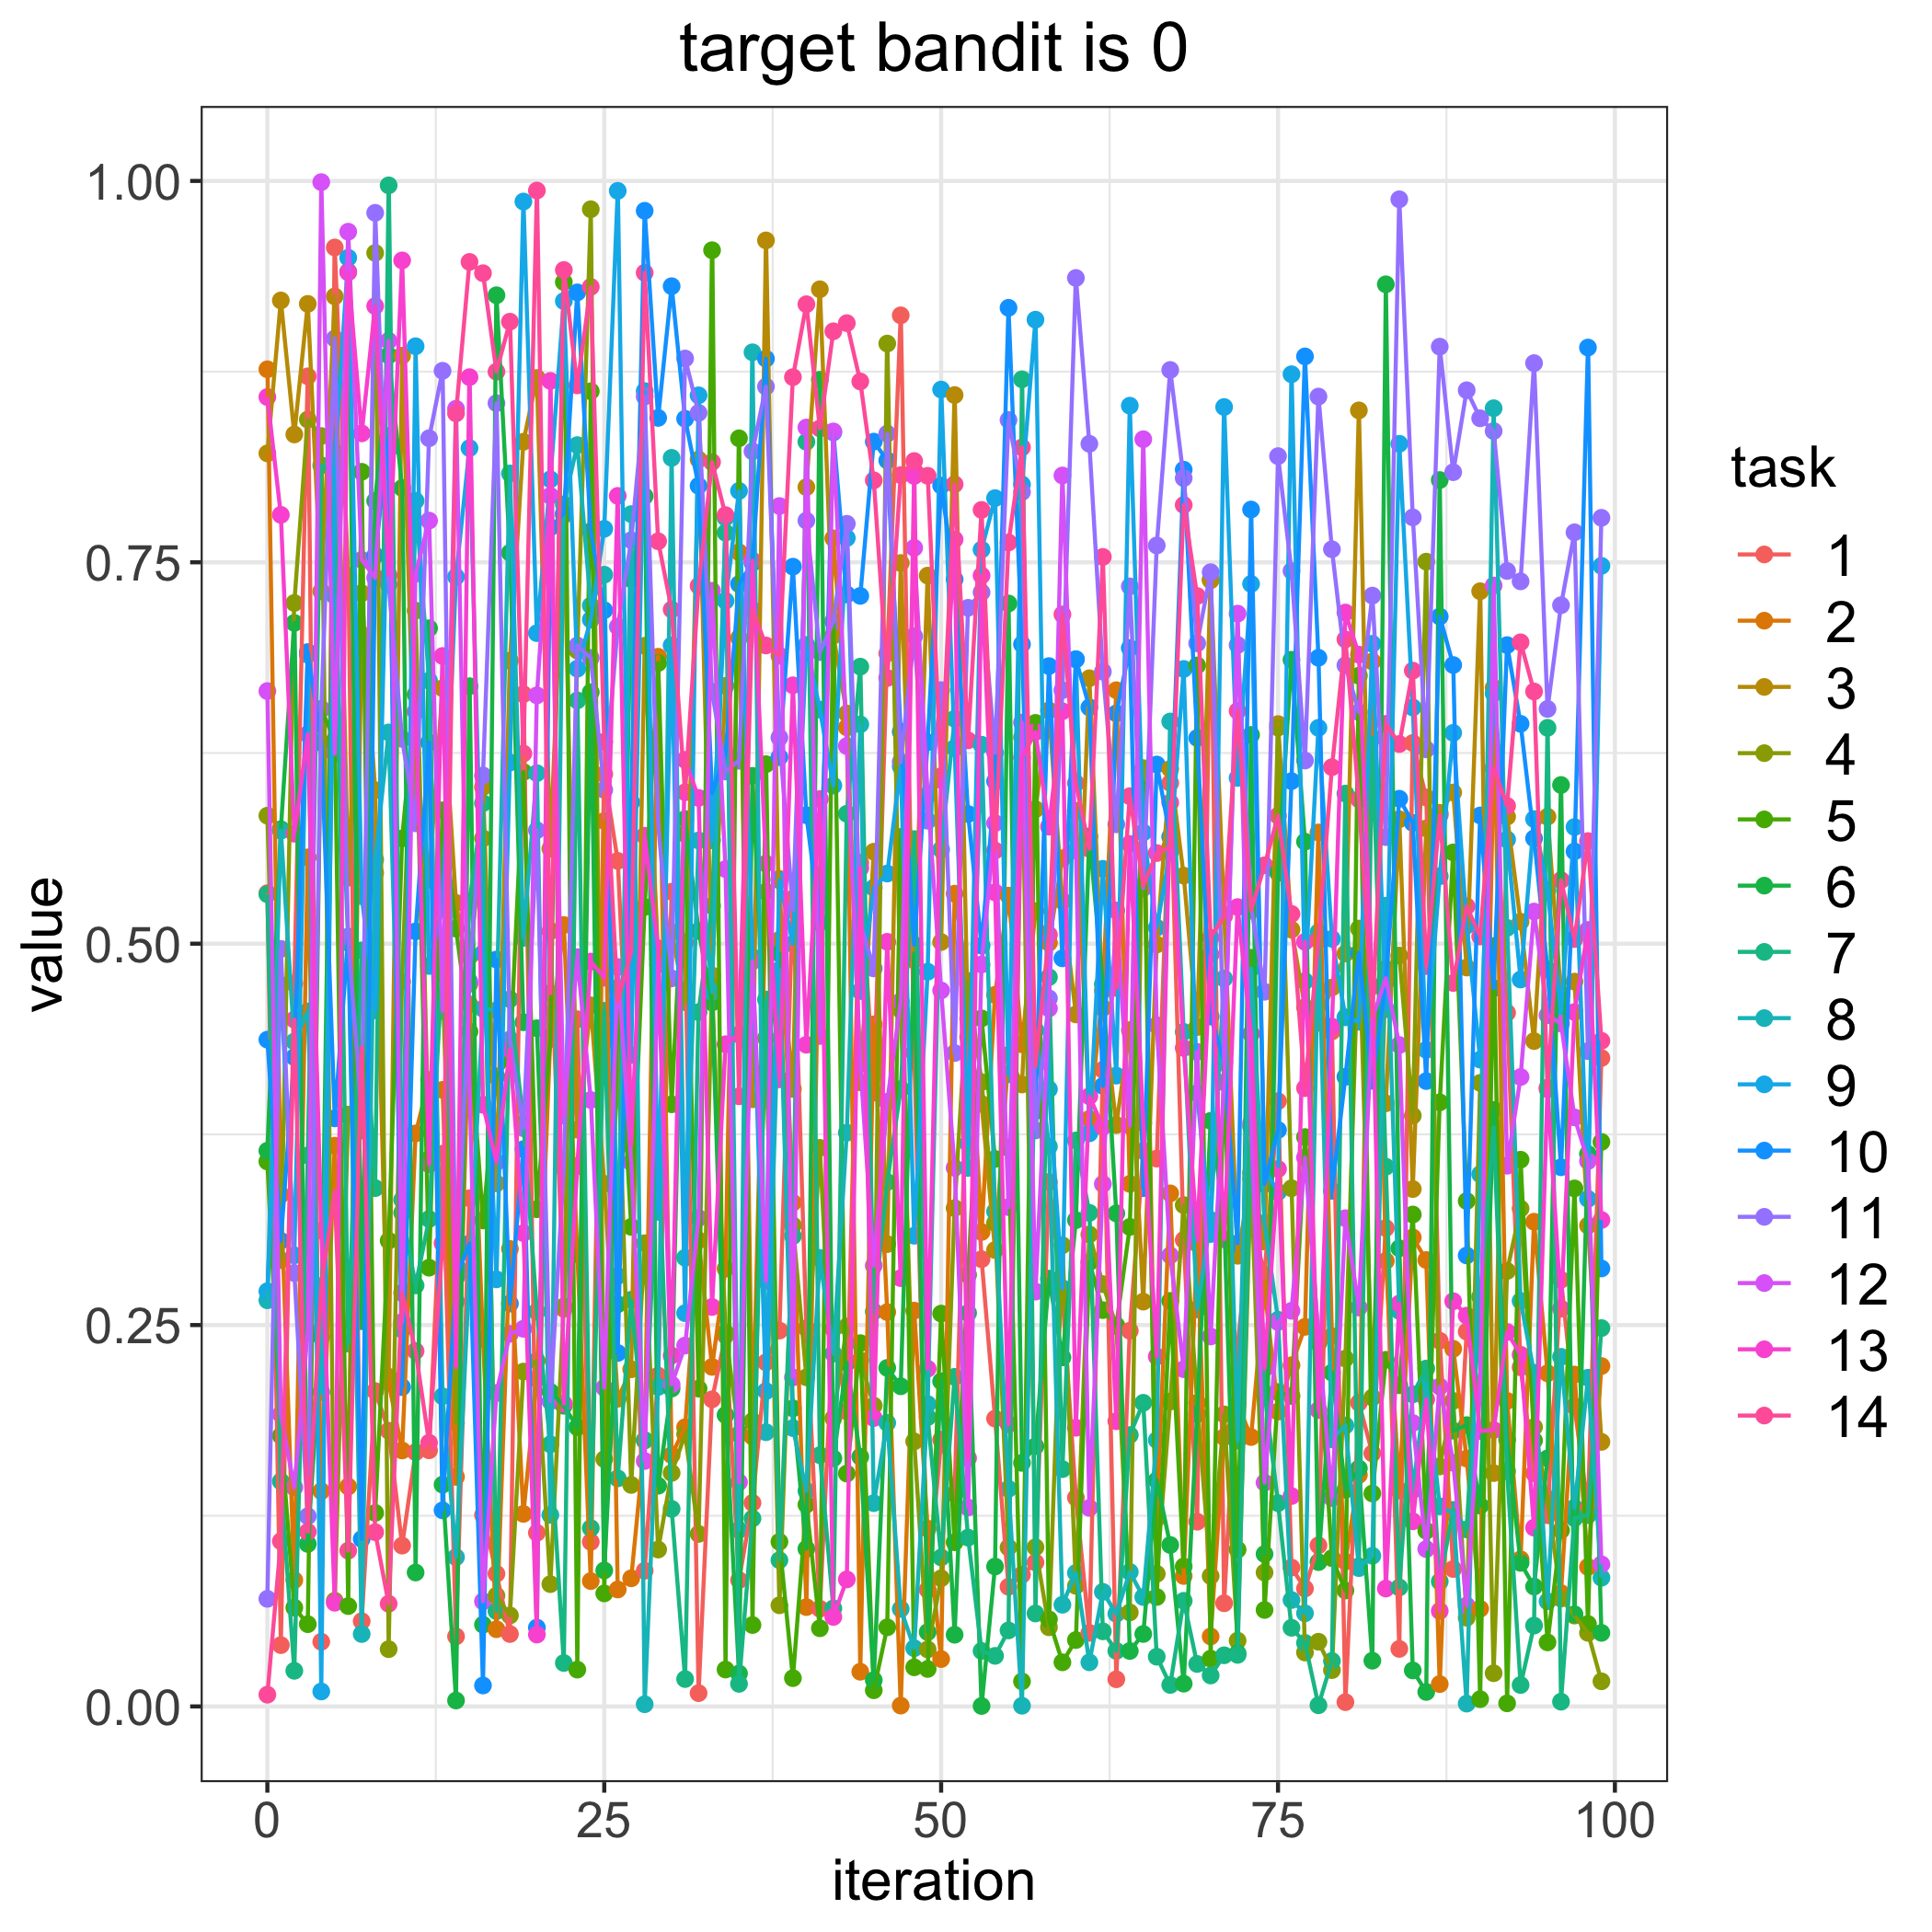

The table this chart was drawn from, first rows:
, 1, 2, 3, 4, 5, 6, 7, 8, 9, 10, 11, 12, 13, 14
0, 0.5331, 0.8765, 0.8214, 0.5839, 0.3572, 0.3643, 0.5324, 0.2662, 0.2722, 0.4371, 0.07052, 0.6656, 0.8583, 0.007706
1, 0.04019, 0.3355, 0.9217, 0.2926, 0.1774, 0.575, 0.1475, 0.5741, 0.4729, 0.3052, 0.4966, 0.1915, 0.7811, 0.1083
2, 0.4739, 0.08279, 0.8338, 0.7233, 0.06475, 0.7103, 0.02336, 0.4358, 0.2957, 0.4256, 0.2841, 0.1435, 0.5721, 0.4503
3, 0.8719, 0.5566, 0.9194, 0.8436, 0.05392, 0.1065, 0.3612, 0.4555, 0.6894, 0.6912, 0.1247, 0.2461, 0.6373, 0.1145
4, 0.04238, 0.1411, 0.731, 0.8328, 0.6536, 0.2423, 0.8135, 0.206, 0.009799, 0.6316, 0.6539, 0.9992, 0.3119, 0.2755
5, 0.9564, 0.3676, 0.9243, 0.06927, 0.6334, 0.8222, 0.8083, 0.728, 0.8174, 0.3855, 0.8967, 0.6245, 0.06798, 0.338
6, 0.7411, 0.1441, 0.5433, 0.388, 0.06577, 0.9405, 0.2378, 0.5005, 0.9496, 0.5046, 0.5041, 0.9667, 0.9401, 0.1021
7, 0.05587, 0.7026, 0.7298, 0.3775, 0.8093, 0.2525, 0.4956, 0.04746, 0.5312, 0.1097, 0.3879, 0.7516, 0.8345, 0.432
8, 0.2067, 0.5464, 0.6006, 0.9528, 0.1268, 0.7903, 0.3398, 0.5551, 0.4564, 0.7544, 0.9791, 0.7399, 0.918, 0.1142
9, 0.1807, 0.2122, 0.2161, 0.03753, 0.3053, 0.8857, 0.9971, 0.6385, 0.8239, 0.8328, 0.7355, 0.8952, 0.7414, 0.06731
10, 0.1054, 0.1678, 0.8855, 0.4751, 0.569, 0.7987, 0.3236, 0.3321, 0.247, 0.2093, 0.6342, 0.252, 0.9479, 0.2711
11, 0.1667, 0.3756, 0.5841, 0.7183, 0.6633, 0.08778, 0.276, 0.7904, 0.8916, 0.5081, 0.5789, 0.7425, 0.6521, 0.233
12, 0.1679, 0.4107, 0.5419, 0.3588, 0.2876, 0.7068, 0.3195, 0.6724, 0.4854, 0.6318, 0.8313, 0.7773, 0.3554, 0.1729
13, 0.3623, 0.4042, 0.6675, 0.4798, 0.5874, 0.1454, 0.4912, 0.2033, 0.5232, 0.1285, 0.8755, 0.4559, 0.6886, 0.3036
14, 0.04588, 0.1505, 0.5267, 0.1859, 0.5099, 0.003883, 0.2903, 0.09785, 0.7405, 0.281, 0.2655, 0.8507, 0.2225, 0.8476
15, 0.3331, 0.4602, 0.4737, 0.4916, 0.4424, 0.6688, 0.5277, 0.2855, 0.8249, 0.3034, 0.4751, 0.406, 0.8714, 0.9469
16, 0.1255, 0.2408, 0.6026, 0.5691, 0.3186, 0.05358, 0.5921, 0.4573, 0.4937, 0.01373, 0.6103, 0.06889, 0.3944, 0.9395
17, 0.08695, 0.0506, 0.3428, 0.07262, 0.413, 0.9251, 0.06249, 0.4562, 0.28, 0.4896, 0.8543, 0.2055, 0.3567, 0.875
18, 0.04746, 0.2999, 0.6855, 0.05964, 0.4249, 0.7562, 0.4636, 0.8083, 0.6188, 0.2641, 0.4372, 0.2442, 0.4306, 0.9078
19, 0.6636, 0.1262, 0.829, 0.2195, 0.6125, 0.4485, 0.3823, 0.5038, 0.9865, 0.3653, 0.3791, 0.2476, 0.3103, 0.6246
20, 0.1138, 0.2147, 0.8708, 0.2266, 0.3259, 0.4446, 0.2588, 0.6118, 0.7036, 0.05167, 0.5744, 0.6628, 0.04711, 0.9937
21, 0.5082, 0.4387, 0.5622, 0.08017, 0.4374, 0.2062, 0.1718, 0.1255, 0.8044, 0.7729, 0.1999, 0.7936, 0.8689, 0.4675
22, 0.2606, 0.5122, 0.7809, 0.2622, 0.9337, 0.1971, 0.02848, 0.7879, 0.9212, 0.782, 0.3527, 0.3873, 0.1984, 0.9416
23, 0.4505, 0.2965, 0.3781, 0.6922, 0.02412, 0.183, 0.6594, 0.8268, 0.6803, 0.9269, 0.6954, 0.4911, 0.3542, 0.866
24, 0.1079, 0.08217, 0.4596, 0.9814, 0.8621, 0.6648, 0.1169, 0.7216, 0.7124, 0.7702, 0.6873, 0.3975, 0.4883, 0.9305
25, 0.6111, 0.5804, 0.3426, 0.1621, 0.07409, 0.08914, 0.456, 0.7419, 0.772, 0.7186, 0.6008, 0.2089, 0.4777, 0.6323
26, 0.5543, 0.07666, 0.2017, 0.4349, 0.471, 0.2636, 0.1495, 0.2822, 0.9935, 0.2317, 0.7078, 0.4847, 0.7935, 0.4623
27, 0.3676, 0.08398, 0.221, 0.1452, 0.3144, 0.739, 0.2666, 0.7816, 0.427, 0.5927, 0.7645, 0.3567, 0.3682, 0.4945
28, 0.08894, 0.1743, 0.6953, 0.3036, 0.5241, 0.7933, 0.1746, 0.001435, 0.8622, 0.9804, 0.8587, 0.1609, 0.5707, 0.9398
29, 0.2169, 0.6881, 0.4902, 0.1028, 0.684, 0.1446, 0.368, 0.2094, 0.3242, 0.8447, 0.5788, 0.4863, 0.4969, 0.7638
30, 0.5341, 0.1647, 0.5076, 0.1531, 0.3947, 0.2084, 0.1295, 0.8185, 0.6955, 0.931, 0.4772, 0.211, 0.23, 0.719
31, 0.5008, 0.183, 0.4617, 0.1784, 0.5719, 0.5817, 0.01795, 0.2941, 0.2578, 0.8441, 0.8836, 0.2366, 0.6205, 0.5993
32, 0.008723, 0.3055, 0.8174, 0.1131, 0.2083, 0.5084, 0.4551, 0.5677, 0.8595, 0.8001, 0.848, 0.3201, 0.5956, 0.7346
33, 0.2013, 0.2226, 0.4792, 0.4721, 0.9546, 0.4614, 0.5249, 0.4683, 0.5677, 0.5987, 0.665, 0.7314, 0.2618, 0.8157
34, 0.2432, 0.2869, 0.6691, 0.2449, 0.02419, 0.191, 0.7694, 0.7792, 0.7248, 0.6243, 0.6129, 0.5489, 0.4341, 0.7809
35, 0.08278, 0.7566, 0.7004, 0.1783, 0.8313, 0.02158, 0.01481, 0.1158, 0.7968, 0.7357, 0.6199, 0.147, 0.4404, 0.4
36, 0.1334, 0.1769, 0.398, 0.1871, 0.05336, 0.61, 0.1232, 0.8877, 0.4912, 0.7496, 0.8228, 0.4885, 0.7512, 0.7188
37, 0.2256, 0.534, 0.961, 0.4381, 0.6177, 0.4166, 0.4634, 0.1797, 0.2067, 0.8835, 0.8652, 0.279, 0.5525, 0.6955
38, 0.2464, 0.5425, 0.5025, 0.06629, 0.1079, 0.4935, 0.09587, 0.4827, 0.5415, 0.6223, 0.6351, 0.7869, 0.4111, 0.6888
39, 0.5296, 0.3302, 0.4047, 0.3154, 0.01854, 0.1954, 0.3083, 0.1825, 0.4998, 0.7471, 0.5219, 0.2157, 0.6694, 0.8714
40, 0.2479, 0.06512, 0.7993, 0.2157, 0.1323, 0.1033, 0.829, 0.1413, 0.6958, 0.5842, 0.7773, 0.8384, 0.4337, 0.9192
41, 0.06404, 0.5446, 0.929, 0.3662, 0.05124, 0.8697, 0.1647, 0.294, 0.6535, 0.5139, 0.6911, 0.4395, 0.5948, 0.8378
42, 0.2474, 0.7657, 0.702, 0.1889, 0.7114, 0.1626, 0.06429, 0.2313, 0.6037, 0.8352, 0.7111, 0.8358, 0.05865, 0.9014
43, 0.1934, 0.6418, 0.6509, 0.249, 0.1526, 0.2252, 0.5851, 0.3761, 0.7659, 0.729, 0.7752, 0.6296, 0.08327, 0.9068
44, 0.553, 0.02274, 0.4091, 0.2269, 0.2381, 0.1637, 0.6816, 0.6438, 0.4689, 0.728, 0.5138, 0.4211, 0.5496, 0.8685
45, 0.4023, 0.4471, 0.5603, 0.1972, 0.0106, 0.01724, 0.2588, 0.1333, 0.5366, 0.8291, 0.4838, 0.289, 0.189, 0.8037
46, 0.6902, 0.2585, 0.3031, 0.8934, 0.05185, 0.2219, 0.3437, 0.1859, 0.546, 0.8168, 0.8343, 0.3964, 0.5012, 0.6742
47, 0.9119, 0.0005446, 0.7495, 0.4566, 0.57, 0.2099, 0.4047, 0.06388, 0.6161, 0.6389, 0.6192, 0.4622, 0.2807, 0.8072
48, 0.4285, 0.2595, 0.4892, 0.1737, 0.02563, 0.4935, 0.5686, 0.03817, 0.3086, 0.4993, 0.7016, 0.7595, 0.8066, 0.8164
49, 0.07652, 0.1166, 0.7413, 0.03738, 0.02456, 0.04875, 0.1896, 0.1982, 0.4816, 0.632, 0.5806, 0.5973, 0.2214, 0.8067
50, 0.1748, 0.03105, 0.5011, 0.084, 0.2575, 0.2131, 0.09765, 0.5617, 0.8632, 0.8003, 0.6662, 0.4693, 0.6073, 0.6098
51, 0.1392, 0.5328, 0.8596, 0.3267, 0.1076, 0.04699, 0.216, 0.6474, 0.6282, 0.7388, 0.4283, 0.3531, 0.765, 0.8012
52, 0.4509, 0.4733, 0.4388, 0.4755, 0.2829, 0.2579, 0.1107, 0.353, 0.3689, 0.585, 0.7202, 0.1304, 0.1628, 0.6333
53, 0.2932, 0.311, 0.395, 0.4092, 0.451, 0.0002898, 0.03637, 0.6304, 0.7583, 0.4987, 0.7303, 0.4864, 0.7413, 0.7843
54, 0.1887, 0.4665, 0.2992, 0.3169, 0.3589, 0.0917, 0.03314, 0.3244, 0.7921, 0.6065, 0.6252, 0.579, 0.5337, 0.5611
55, 0.07842, 0.5315, 0.427, 0.1042, 0.366, 0.723, 0.04982, 0.1426, 0.4144, 0.9168, 0.8433, 0.3273, 0.185, 0.763
56, 0.08629, 0.434, 0.4077, 0.6353, 0.01641, 0.1597, 0.87, 0.0004464, 0.8011, 0.6963, 0.7961, 0.645, 0.6221, 0.8253
57, 0.09438, 0.5214, 0.5881, 0.1043, 0.6447, 0.1706, 0.06094, 0.4433, 0.9091, 0.3904, 0.3776, 0.2719, 0.6387, 0.4194
58, 0.3438, 0.5006, 0.6529, 0.05188, 0.0571, 0.2804, 0.478, 0.367, 0.4046, 0.682, 0.4642, 0.4576, 0.5767, 0.5058
59, 0.269, 0.556, 0.528, 0.3023, 0.02892, 0.2288, 0.1555, 0.06665, 0.2742, 0.4904, 0.6661, 0.8069, 0.6524, 0.7158
... 40 more rows
